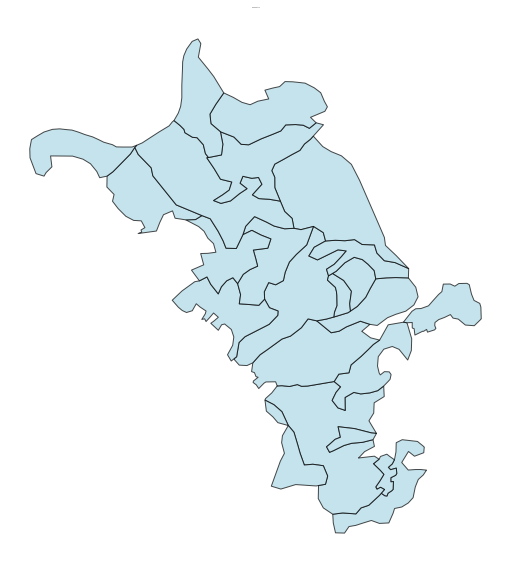

Source data for this figure (header and first rows):
Component ID, Stand
16, OBJECTID
16, TARGET_FID
16, LandUse_1
16, Ocupacao
16, ID_UG
16, NOME
16, YY_correct
16, XX_Correct
16, Altitude
16, Declive
16, Litologia
16, Relevo
16, Uso
16, Espessura
16, Apt_flor
16, Solo
16, Classifica
16, Perimetro
16, Area
16, Hectares
16, UsoSolo20
16, Shape_Leng
16, Shape_Area
16, HBC
16, CH
16, CBD
16, CC
16, geometry
16, comp_id
